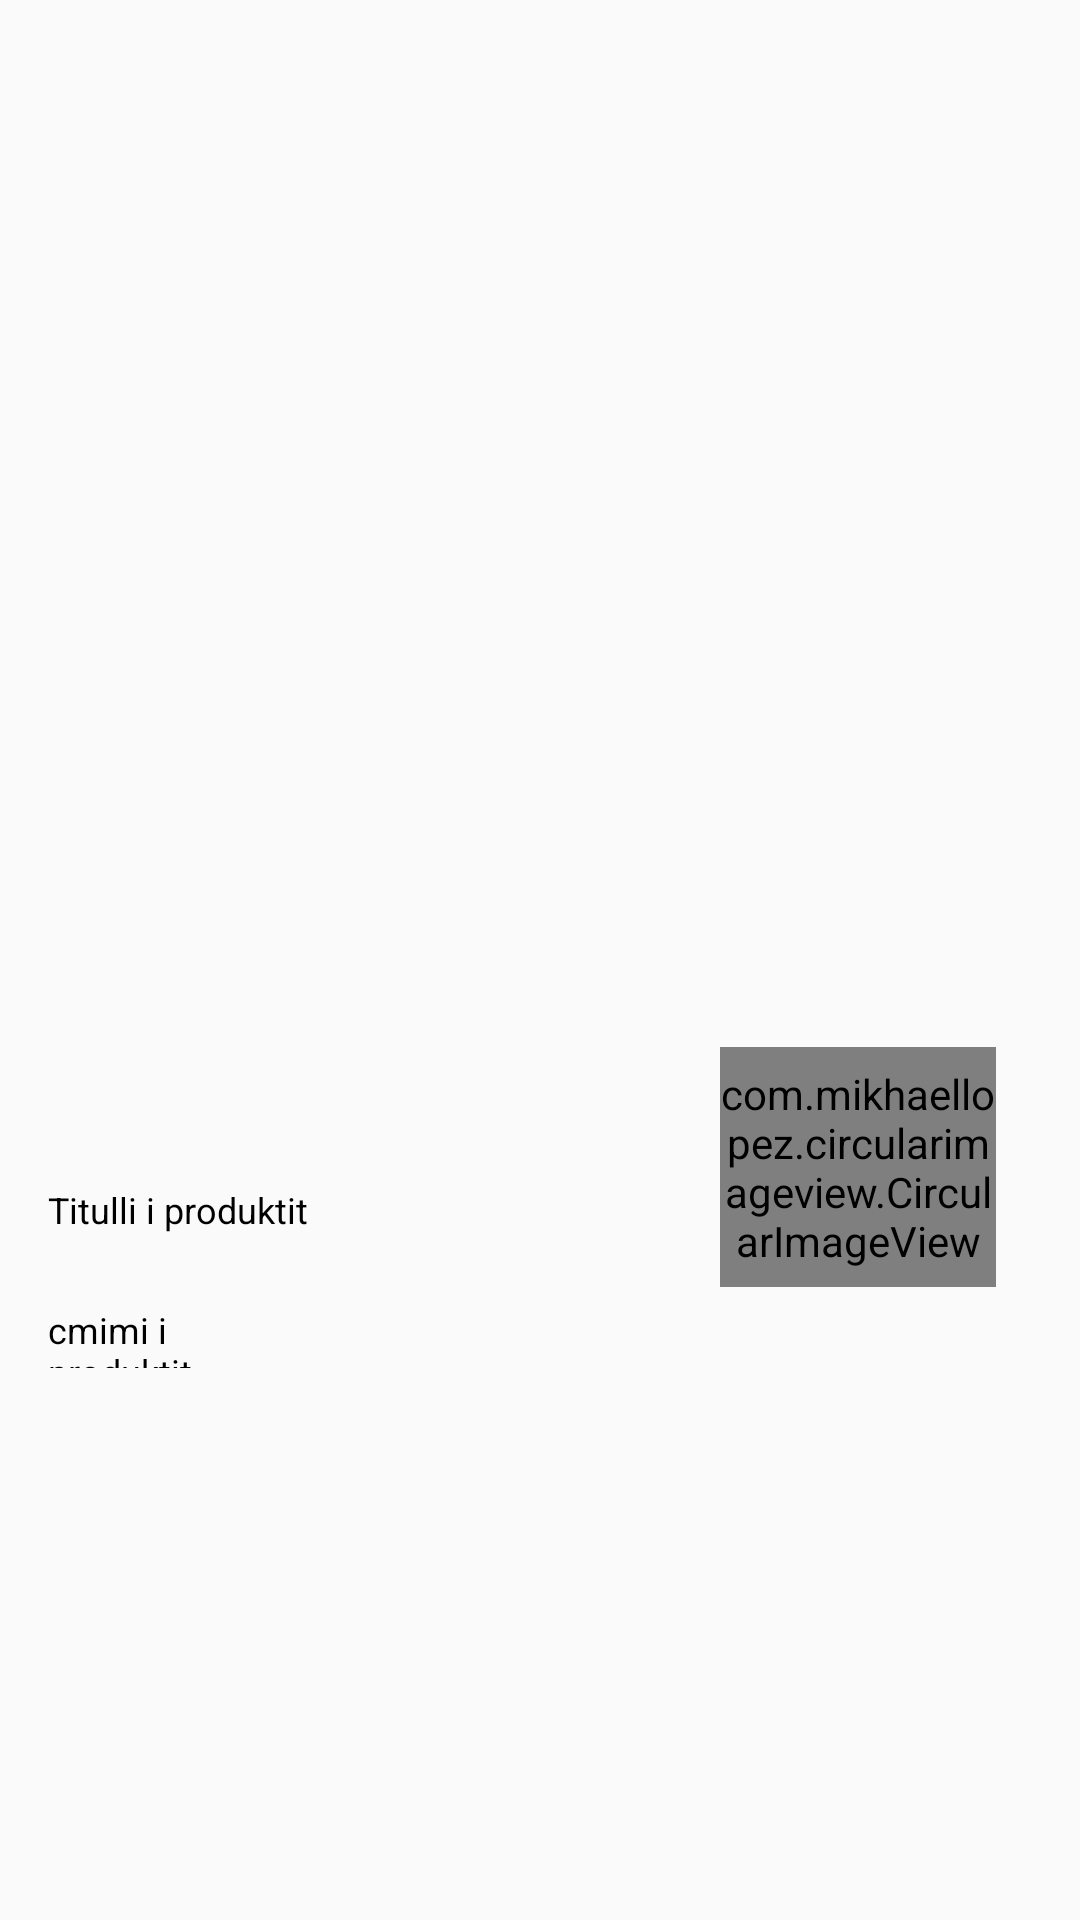

Produce the Android XML layout that renders to this screen, including the resource entries it uses.
<!-- AndroidManifest.xml: application theme AppTheme -->
<!-- res/layout/menu_my_order_history_adapter.xml -->
<?xml version="1.0" encoding="utf-8"?>
<android.support.constraint.ConstraintLayout
    xmlns:android="http://schemas.android.com/apk/res/android"
    xmlns:app="http://schemas.android.com/apk/res-auto"
    xmlns:tools="http://schemas.android.com/tools"
    android:layout_width="match_parent"
    android:layout_height="190dp">


    <ImageView
        android:id="@+id/imageView_myorder_history"
        android:layout_width="match_parent"
        android:layout_height="144dp"
        android:layout_marginEnd="8dp"
        android:layout_marginStart="8dp"
        android:layout_marginTop="8dp"
        app:layout_constraintBottom_toBottomOf="parent"
        app:layout_constraintEnd_toEndOf="parent"
        app:layout_constraintHorizontal_bias="0.0"
        app:layout_constraintStart_toStartOf="parent"
        app:layout_constraintTop_toTopOf="parent"
        app:layout_constraintVertical_bias="0.76" />


    <TextView
        android:id="@+id/textView_myorder_name_history"
        android:layout_width="175dp"
        android:layout_height="23dp"
        android:layout_marginStart="8dp"
        android:layout_marginTop="16dp"
        android:text="Titulli i produktit"
        android:textColor="@color/myorder_titleproduct_black"
        android:textSize="12sp"
        app:layout_constraintStart_toStartOf="@+id/imageView_myorder_history"
        app:layout_constraintTop_toTopOf="@+id/imageView_myorder_history" />

    <TextView
        android:id="@+id/textView_myorder_price_history"
        android:layout_width="90dp"
        android:layout_height="21dp"
        android:layout_marginStart="4dp"
        android:layout_marginTop="56dp"
        android:paddingLeft="4dp"
        android:text="cmimi i produktit"
        android:textColor="@color/myorder_titleproduct_black"
        android:textSize="12sp"
        app:layout_constraintStart_toStartOf="@+id/imageView_myorder_history"
        app:layout_constraintTop_toTopOf="@+id/imageView_myorder_history" />

    <com.mikhaellopez.circularimageview.CircularImageView
        android:id="@+id/circularImageView_myorder_history"
        android:layout_width="92dp"
        android:layout_height="80dp"
        android:layout_marginBottom="94dp"
        android:layout_marginStart="232dp"
        android:src="@drawable/ic_launcher_background"
        app:civ_border_color="#EEEEEE"
        app:civ_border_width="4dp"
        app:civ_shadow_color="#8BC34A"
        app:civ_shadow_radius="10"
        app:layout_constraintBottom_toBottomOf="@+id/imageView_myorder_history"
        app:layout_constraintStart_toStartOf="@+id/imageView_myorder_history"
        tools:ignore="MissingConstraints" />

    <TextView
        android:id="@+id/textview_totalitems_history"
        android:layout_width="90dp"
        android:layout_height="24dp"
        android:layout_marginStart="8dp"
        android:layout_marginTop="106dp"
        android:background="#0000"
        android:textColor="@color/myorder_titleproduct_black"
        app:layout_constraintStart_toStartOf="@+id/imageView_myorder_history"
        app:layout_constraintTop_toTopOf="@+id/imageView_myorder_history"
        app:srcCompat="@drawable/ic_info" />

    <TextView
        android:id="@+id/textview_status_history"
        android:layout_width="120dp"
        android:layout_height="24dp"
        android:layout_marginEnd="8dp"
        android:layout_marginStart="284dp"
        android:layout_marginTop="106dp"
        android:textColor="@color/myorder_titleproduct_black"
        app:layout_constraintEnd_toEndOf="@+id/imageView_myorder_history"
        app:layout_constraintHorizontal_bias="1.0"
        app:layout_constraintStart_toStartOf="@+id/imageView_myorder_history"
        app:layout_constraintTop_toTopOf="@+id/imageView_myorder_history" />
</android.support.constraint.ConstraintLayout>
<!-- resources referenced by this layout -->
<resources>
  <color name="myorder_titleproduct_black">#000000</color>
  <style name="AppTheme" parent="Theme.AppCompat.Light.DarkActionBar">
          
          <item name="colorPrimary">@color/colorPrimaryDark</item>
          <item name="colorPrimaryDark">@color/colorPrimaryDark</item>
          <item name="colorAccent">@color/white</item>
      </style>
  <color name="colorPrimaryDark">#303F9F</color>
  <color name="white">#ffffffff</color>
</resources>
